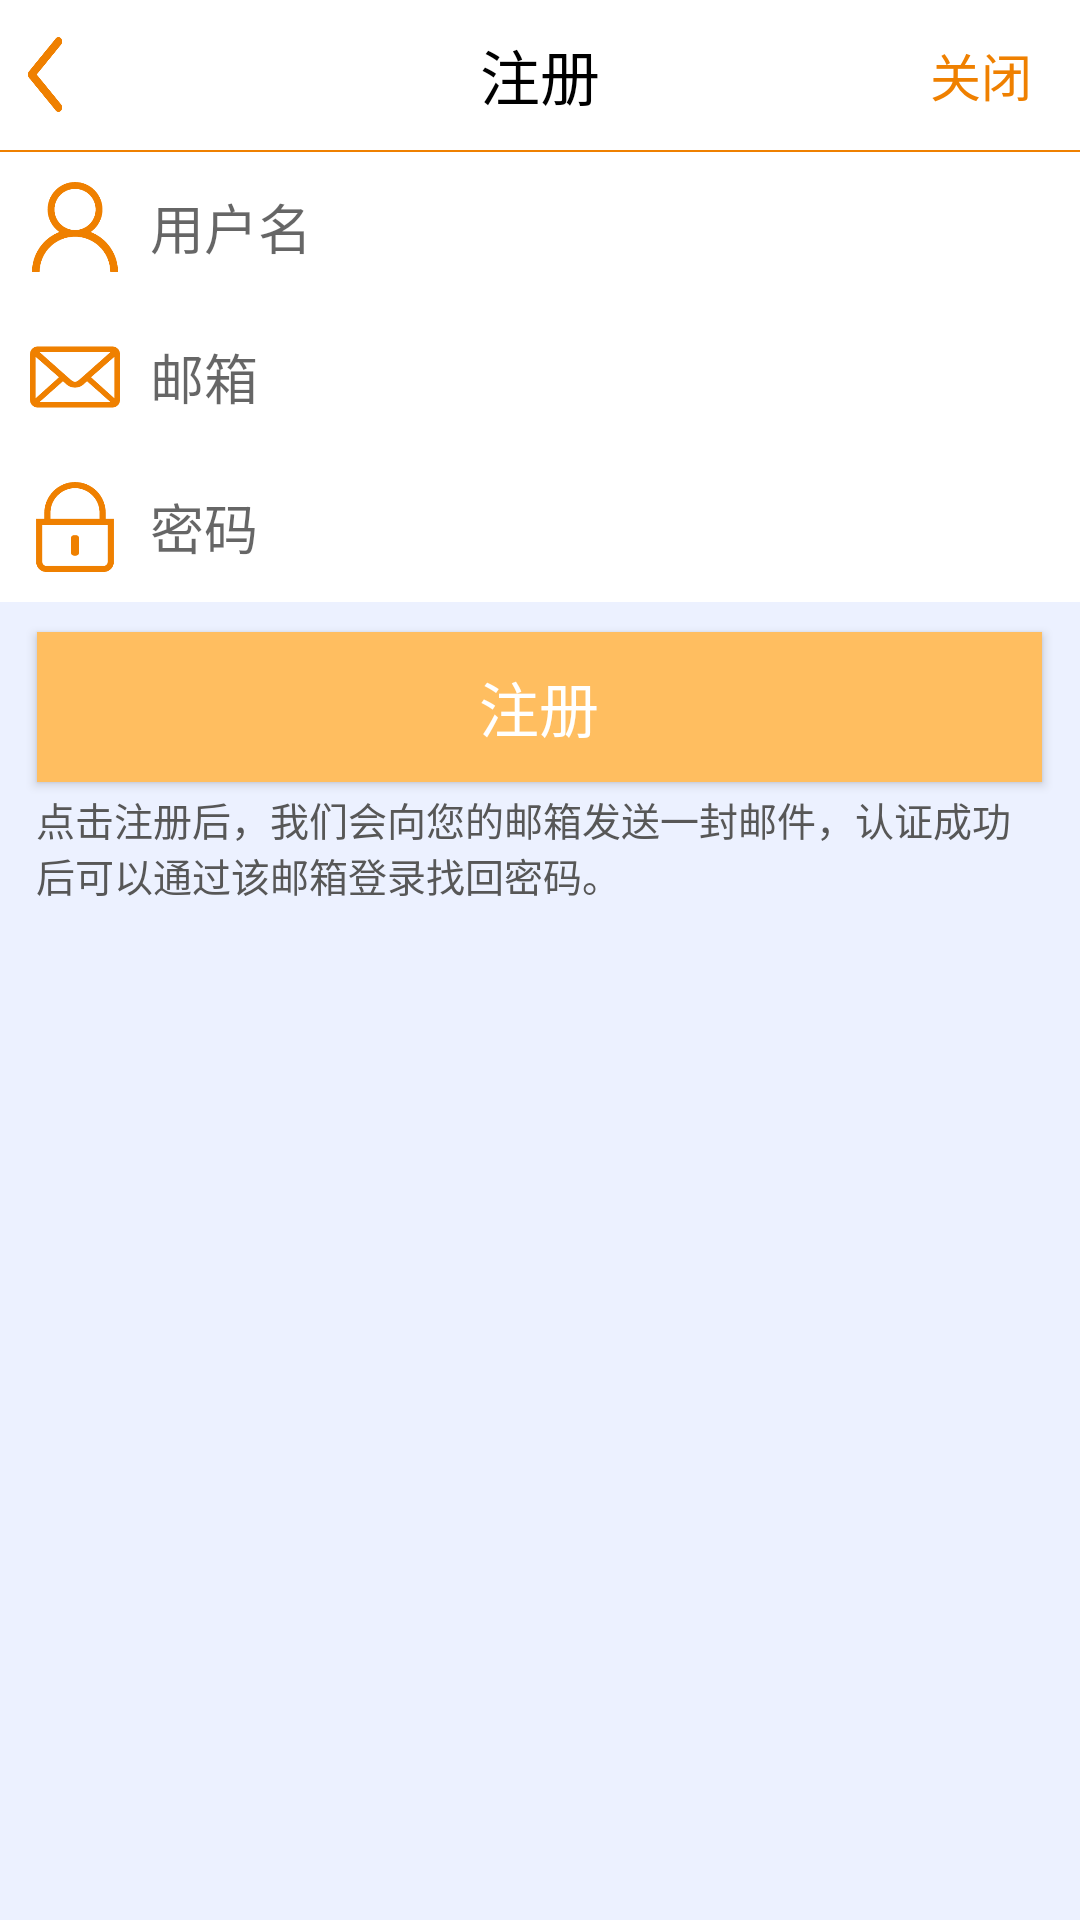

Write the Android layout XML for this screen, with the resource values it uses.
<!-- AndroidManifest.xml: application theme AppTheme -->
<!-- res/layout/activity_register.xml -->
<?xml version="1.0" encoding="utf-8"?>
<RelativeLayout xmlns:android="http://schemas.android.com/apk/res/android"
    xmlns:tools="http://schemas.android.com/tools"
    android:id="@+id/activity_register"
    android:layout_width="match_parent"
    android:layout_height="match_parent"
    tools:context="myapp.lenovo.viewpager.RegisterActivity"
    android:background="@color/colorBackgroundLightBlue">

    <RelativeLayout
        android:id="@+id/title_layout"
        android:layout_width="match_parent"
        android:layout_height="50dp"
        android:background="@color/colorWhite">

        <ImageButton
            android:id="@+id/register_back_ib"
            android:layout_width="20dp"
            android:layout_height="25dp"
            android:layout_alignParentLeft="true"
            android:layout_marginLeft="5dp"
            android:layout_centerVertical="true"
            android:background="@drawable/back_selector"/>

        <TextView
            android:id="@+id/title_tv"
            android:layout_width="wrap_content"
            android:layout_height="wrap_content"
            android:layout_centerInParent="true"
            android:text="注册"
            android:textColor="@color/colorBlack"
            android:textSize="20dp" />

        <TextView
            android:id="@+id/exit_tv"
            android:layout_width="wrap_content"
            android:layout_height="wrap_content"
            android:layout_centerVertical="true"
            android:layout_marginLeft="110dp"
            android:layout_toRightOf="@id/title_tv"
            android:text="关闭"
            android:textColor="@color/colorOrange"
            android:textSize="17dp" />

    </RelativeLayout>

    <TextView
        android:id="@+id/line_tv"
        android:layout_width="match_parent"
        android:layout_height="0.5dp"
        android:layout_below="@id/title_layout"
        android:background="@color/colorOrange" />

    <LinearLayout
        android:id="@+id/account_layout"
        android:layout_width="match_parent"
        android:layout_height="wrap_content"
        android:layout_below="@id/line_tv"
        android:background="@color/colorWhite"
        android:orientation="horizontal">

        <ImageView
            android:id="@+id/account_iv"
            android:layout_width="30dp"
            android:layout_height="30dp"
            android:layout_marginLeft="10dp"
            android:layout_gravity="center_vertical"
            android:background="@drawable/account"/>

        <EditText
            android:id="@+id/account_et"
            android:layout_width="match_parent"
            android:layout_height="50dp"
            android:layout_marginLeft="10dp"
            android:layout_gravity="center_vertical"
            android:background="@null"
            android:hint="用户名"/>

    </LinearLayout>

    <LinearLayout
        android:id="@+id/email_layout"
        android:layout_width="match_parent"
        android:layout_height="wrap_content"
        android:layout_below="@id/account_layout"
        android:background="@color/colorWhite"
        android:orientation="horizontal">

        <ImageView
            android:id="@+id/email_iv"
            android:layout_width="30dp"
            android:layout_height="30dp"
            android:layout_marginLeft="10dp"
            android:layout_gravity="center_vertical"
            android:background="@drawable/email"/>

        <EditText
            android:id="@+id/email_et"
            android:layout_width="match_parent"
            android:layout_height="50dp"
            android:layout_marginLeft="10dp"
            android:layout_gravity="center_vertical"
            android:background="@null"
            android:hint="邮箱"/>

    </LinearLayout>

    <LinearLayout
        android:id="@+id/password_layout"
        android:layout_width="match_parent"
        android:layout_height="wrap_content"
        android:layout_below="@id/email_layout"
        android:background="@color/colorWhite"
        android:orientation="horizontal">

        <ImageView
            android:id="@+id/password_iv"
            android:layout_width="30dp"
            android:layout_height="30dp"
            android:layout_marginLeft="10dp"
            android:layout_gravity="center_vertical"
            android:background="@drawable/password"/>

        <EditText
            android:id="@+id/password_et"
            android:layout_width="match_parent"
            android:layout_height="50dp"
            android:layout_marginLeft="10dp"
            android:layout_gravity="center_vertical"
            android:background="@null"
            android:hint="密码"
            android:inputType="textPassword"/>

    </LinearLayout>

    <Button
        android:id="@+id/register_btn"
        android:layout_width="335dp"
        android:layout_height="50dp"
        android:layout_below="@id/password_layout"
        android:layout_marginTop="10dp"
        android:gravity="center"
        android:background="#ffbe60"
        android:layout_centerHorizontal="true"
        android:text="注册"
        android:textColor="@color/colorWhite"
        android:textSize="20dp"/>

    <TextView
        android:id="@+id/email_tip_tv"
        android:layout_width="match_parent"
        android:layout_height="wrap_content"
        android:layout_below="@id/register_btn"
        android:layout_marginLeft="12dp"
        android:layout_marginTop="3dp"
        android:layout_marginRight="12dp"
        android:text="点击注册后，我们会向您的邮箱发送一封邮件，认证成功后可以通过该邮箱登录找回密码。"
        android:textColor="@color/colorDarkGray"
        android:textSize="13dp"/>

</RelativeLayout>
<!-- resources referenced by this layout -->
<resources>
  <color name="colorBackgroundLightBlue">#ecf1ff</color>
  <color name="colorBlack">#000000</color>
  <color name="colorDarkGray">#575757</color>
  <color name="colorOrange">#ef8000</color>
  <color name="colorWhite">#ffffff</color>
  <!-- drawable account: png bitmap (drawable, 4926 bytes) -->
  <!-- drawable back_selector (drawable) -->
  <?xml version="1.0" encoding="utf-8"?>
  <selector xmlns:android="http://schemas.android.com/apk/res/android">
      <item android:state_pressed="true" android:drawable="@drawable/back_on"/>
      <item android:drawable="@drawable/back_off"/>
  </selector>
  <!-- drawable email: png bitmap (drawable, 4099 bytes) -->
  <!-- drawable password: png bitmap (drawable, 3665 bytes) -->
  <style name="AppTheme" parent="Theme.AppCompat.Light.DarkActionBar">
          
          <item name="colorPrimary">@color/colorPrimary</item>
          <item name="colorPrimaryDark">@color/colorPrimaryDark</item>
          <item name="colorAccent">@color/colorAccent</item>
      </style>
  <!-- drawable back_on: png bitmap (drawable, 2978 bytes) -->
  <!-- drawable back_off: png bitmap (drawable, 2863 bytes) -->
  <color name="colorPrimary">#3F51B5</color>
  <color name="colorPrimaryDark">#303F9F</color>
  <color name="colorAccent">#FF4081</color>
</resources>
